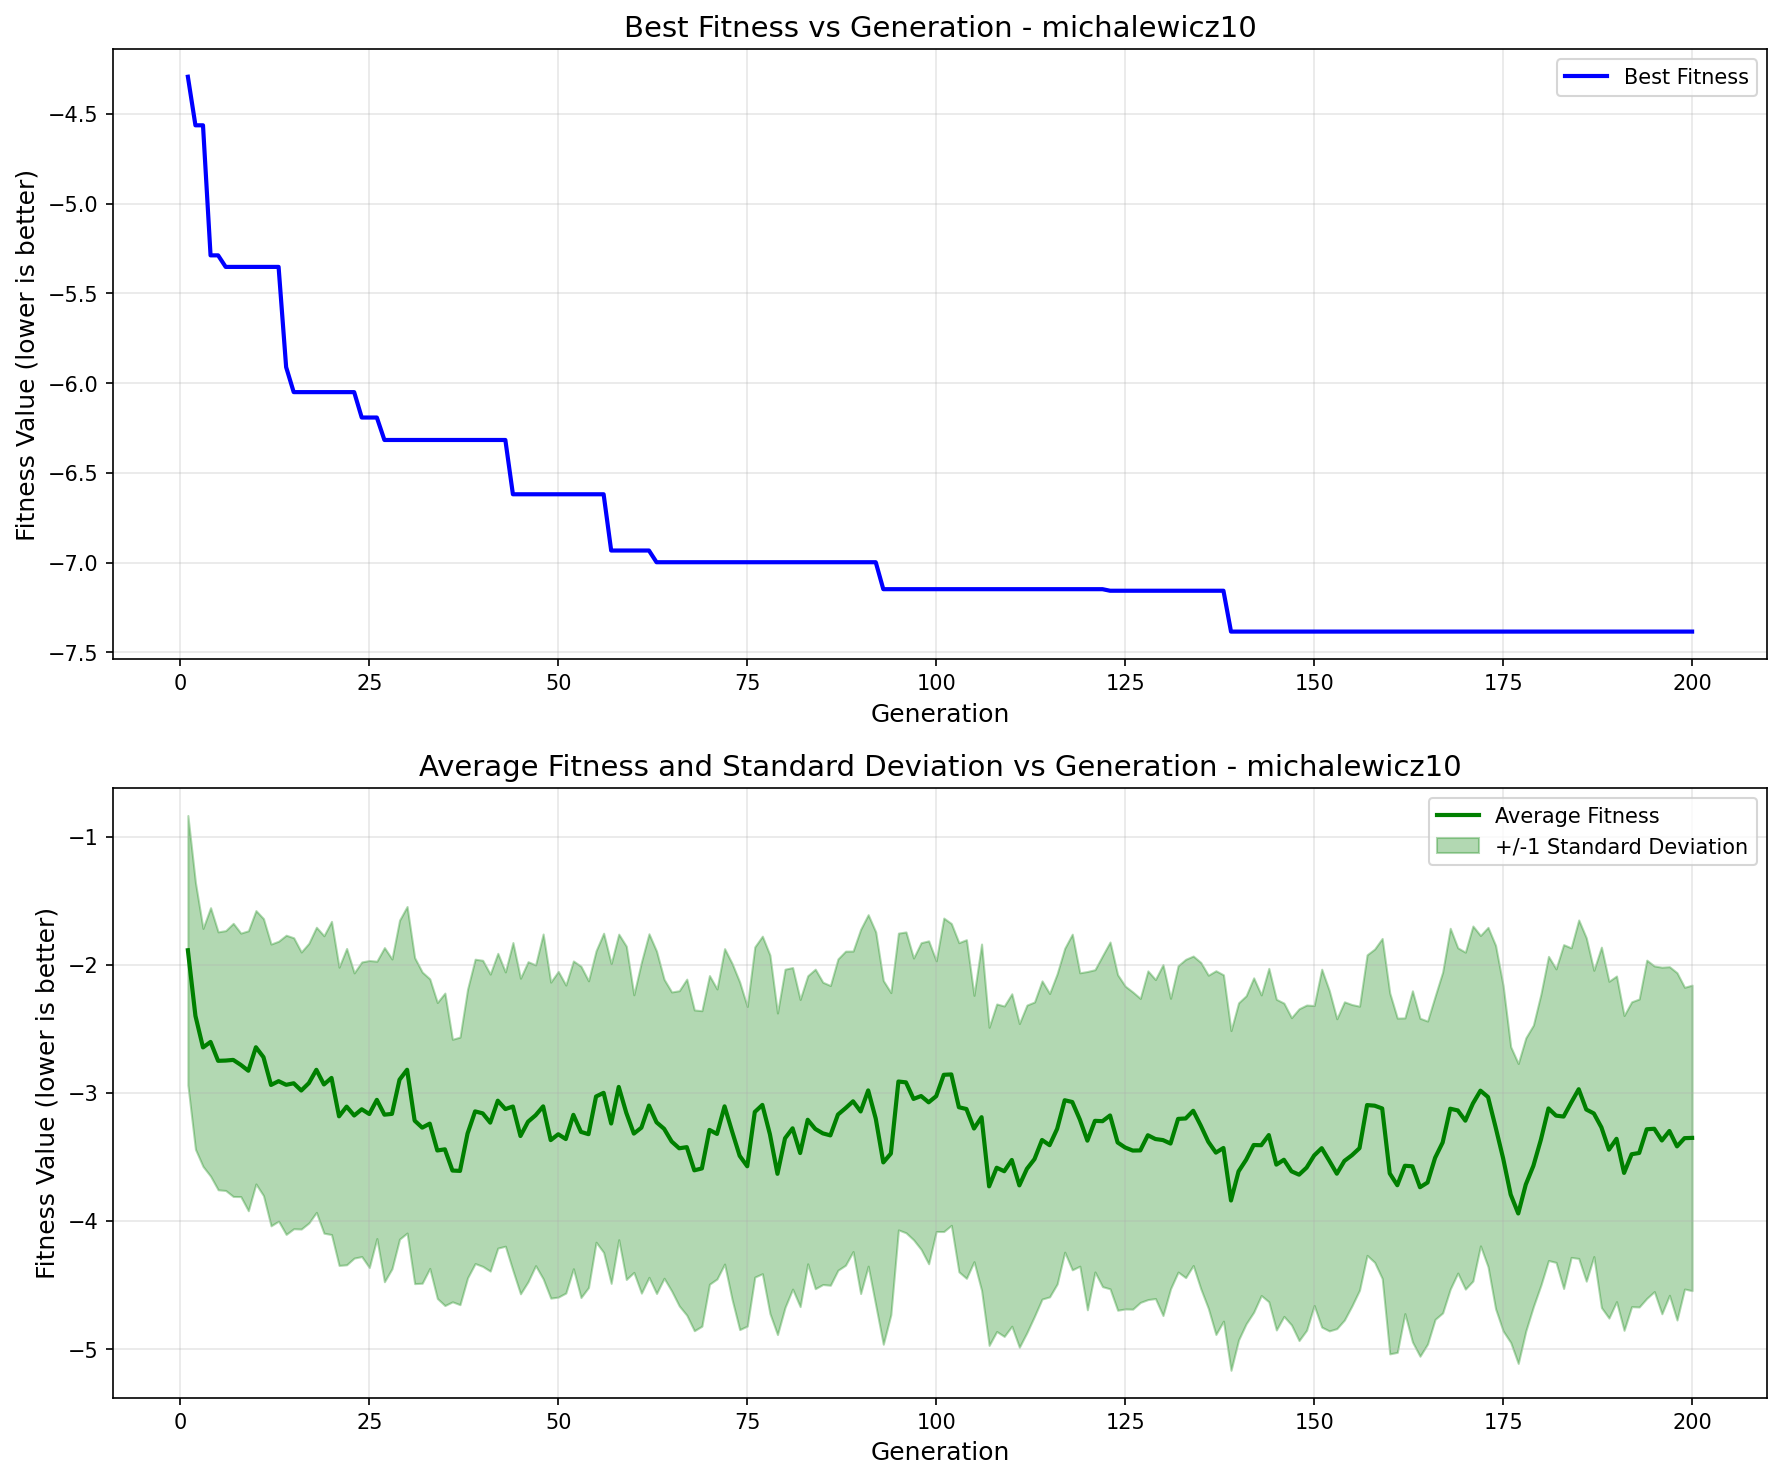

The file beside this chart, header and first rows:
generation, best_fitness, best_individual, mean_fitness, std_dev
1, -4.293, [1, 0, 1, 0, 0, 1, 2, 0, 0, 1, 0, 0, 0, …, -1.886, 1.052
2, -4.564, [1, 0, 1, 0, 0, 1, 2, 1, 0, 1, 0, 0, 0, …, -2.399, 1.041
3, -4.564, [1, 0, 1, 0, 0, 1, 2, 1, 0, 1, 0, 0, 0, …, -2.645, 0.929
4, -5.288, [1, 0, 1, 0, 1, 1, 2, 1, 0, 1, 0, 0, 0, …, -2.602, 1.048
5, -5.288, [1, 0, 1, 0, 1, 1, 2, 1, 0, 1, 0, 0, 0, …, -2.75, 1.007
6, -5.352, [1, 0, 1, 1, 1, 0, 1, 1, 0, 1, 1, 1, 0, …, -2.748, 1.014
7, -5.352, [1, 0, 1, 1, 1, 0, 1, 1, 0, 1, 1, 1, 0, …, -2.742, 1.066
8, -5.352, [1, 0, 1, 1, 1, 0, 1, 1, 0, 1, 1, 1, 0, …, -2.781, 1.028
9, -5.352, [1, 0, 1, 1, 1, 0, 1, 1, 0, 1, 1, 1, 0, …, -2.827, 1.093
10, -5.352, [1, 0, 1, 1, 1, 0, 1, 1, 0, 1, 1, 1, 0, …, -2.644, 1.067
11, -5.352, [1, 0, 1, 1, 1, 0, 1, 1, 0, 1, 1, 1, 0, …, -2.721, 1.081
12, -5.352, [1, 0, 1, 1, 1, 0, 1, 1, 0, 1, 1, 1, 0, …, -2.938, 1.1
13, -5.352, [1, 0, 1, 1, 1, 0, 1, 1, 0, 1, 1, 1, 0, …, -2.908, 1.093
14, -5.911, [1, 0, 1, 1, 0, 1, 2, 1, 0, 1, 0, 1, 0, …, -2.937, 1.168
15, -6.05, [1, 0, 1, 1, 0, 1, 2, 1, 0, 1, 0, 0, 0, …, -2.925, 1.136
16, -6.05, [1, 0, 1, 1, 0, 1, 2, 1, 0, 1, 0, 0, 0, …, -2.981, 1.081
17, -6.05, [1, 0, 1, 1, 0, 1, 2, 1, 0, 1, 0, 0, 0, …, -2.924, 1.092
18, -6.05, [1, 0, 1, 1, 0, 1, 2, 1, 0, 1, 0, 0, 0, …, -2.82, 1.113
19, -6.05, [1, 0, 1, 1, 0, 1, 2, 1, 0, 1, 0, 0, 0, …, -2.934, 1.161
20, -6.05, [1, 0, 1, 1, 0, 1, 2, 1, 0, 1, 0, 0, 0, …, -2.883, 1.223
21, -6.05, [1, 0, 1, 1, 0, 1, 2, 1, 0, 1, 0, 0, 0, …, -3.183, 1.164
22, -6.05, [1, 0, 1, 1, 0, 1, 2, 1, 0, 1, 0, 0, 0, …, -3.107, 1.235
23, -6.05, [1, 0, 1, 1, 0, 1, 2, 1, 0, 1, 0, 0, 0, …, -3.176, 1.113
24, -6.191, [1, 0, 1, 1, 0, 1, 2, 1, 0, 1, 1, 1, 0, …, -3.128, 1.15
25, -6.191, [1, 0, 1, 1, 0, 1, 2, 1, 0, 1, 1, 1, 0, …, -3.165, 1.198
26, -6.191, [1, 0, 1, 1, 0, 1, 2, 1, 0, 1, 1, 1, 0, …, -3.054, 1.082
27, -6.317, [1, 0, 1, 1, 0, 1, 2, 1, 0, 1, 2, 1, 0, …, -3.17, 1.304
28, -6.317, [1, 0, 1, 1, 0, 1, 2, 1, 0, 1, 2, 1, 0, …, -3.164, 1.209
29, -6.317, [1, 0, 1, 1, 0, 1, 2, 1, 0, 1, 2, 1, 0, …, -2.897, 1.245
30, -6.317, [1, 0, 1, 1, 0, 1, 2, 1, 0, 1, 2, 1, 0, …, -2.82, 1.275
31, -6.317, [1, 0, 1, 1, 0, 1, 2, 1, 0, 1, 2, 1, 0, …, -3.217, 1.272
32, -6.317, [1, 0, 1, 1, 0, 1, 2, 1, 0, 1, 2, 1, 0, …, -3.271, 1.214
33, -6.317, [1, 0, 1, 1, 0, 1, 2, 1, 0, 1, 2, 1, 0, …, -3.24, 1.13
34, -6.317, [1, 0, 1, 1, 0, 1, 2, 1, 0, 1, 2, 1, 0, …, -3.45, 1.155
35, -6.317, [1, 0, 1, 1, 0, 1, 2, 1, 0, 1, 2, 1, 0, …, -3.44, 1.22
36, -6.317, [1, 0, 1, 1, 0, 1, 2, 1, 0, 1, 2, 1, 0, …, -3.606, 1.025
37, -6.317, [1, 0, 1, 1, 0, 1, 2, 1, 0, 1, 2, 1, 0, …, -3.609, 1.044
38, -6.317, [1, 0, 1, 1, 0, 1, 2, 1, 0, 1, 2, 1, 0, …, -3.317, 1.127
39, -6.317, [1, 0, 1, 1, 0, 1, 2, 1, 0, 1, 2, 1, 0, …, -3.144, 1.188
40, -6.317, [1, 0, 1, 1, 0, 1, 2, 1, 0, 1, 2, 1, 0, …, -3.16, 1.195
41, -6.317, [1, 0, 1, 1, 0, 1, 2, 1, 0, 1, 2, 1, 0, …, -3.232, 1.159
42, -6.317, [1, 0, 1, 1, 0, 1, 2, 1, 0, 1, 2, 1, 0, …, -3.061, 1.151
43, -6.317, [1, 0, 1, 1, 0, 1, 2, 1, 0, 1, 2, 1, 0, …, -3.126, 1.07
44, -6.619, [1, 0, 1, 1, 0, 1, 2, 1, 0, 2, 3, 2, 0, …, -3.106, 1.28
45, -6.619, [1, 0, 1, 1, 0, 1, 2, 1, 0, 2, 3, 2, 0, …, -3.337, 1.232
46, -6.619, [1, 0, 1, 1, 0, 1, 2, 1, 0, 2, 3, 2, 0, …, -3.225, 1.249
47, -6.619, [1, 0, 1, 1, 0, 1, 2, 1, 0, 2, 3, 2, 0, …, -3.175, 1.174
48, -6.619, [1, 0, 1, 1, 0, 1, 2, 1, 0, 2, 3, 2, 0, …, -3.105, 1.346
49, -6.619, [1, 0, 1, 1, 0, 1, 2, 1, 0, 2, 3, 2, 0, …, -3.369, 1.233
50, -6.619, [1, 0, 1, 1, 0, 1, 2, 1, 0, 2, 3, 2, 0, …, -3.323, 1.271
51, -6.619, [1, 0, 1, 1, 0, 1, 2, 1, 0, 2, 3, 2, 0, …, -3.36, 1.202
52, -6.619, [1, 0, 1, 1, 0, 1, 2, 1, 0, 2, 3, 2, 0, …, -3.171, 1.201
53, -6.619, [1, 0, 1, 1, 0, 1, 2, 1, 0, 2, 3, 2, 0, …, -3.304, 1.293
54, -6.619, [1, 0, 1, 1, 0, 1, 2, 1, 0, 2, 3, 2, 0, …, -3.322, 1.197
55, -6.619, [1, 0, 1, 1, 0, 1, 2, 1, 0, 2, 3, 2, 0, …, -3.028, 1.138
56, -6.619, [1, 0, 1, 1, 0, 1, 2, 1, 0, 2, 3, 2, 0, …, -3, 1.246
57, -6.932, [1, 0, 1, 1, 0, 1, 2, 1, 0, 1, 0, 0, 0, …, -3.239, 1.248
58, -6.932, [1, 0, 1, 1, 0, 1, 2, 1, 0, 1, 0, 0, 0, …, -2.953, 1.193
59, -6.932, [1, 0, 1, 1, 0, 1, 2, 1, 0, 1, 0, 0, 0, …, -3.156, 1.301
60, -6.932, [1, 0, 1, 1, 0, 1, 2, 1, 0, 1, 0, 0, 0, …, -3.318, 1.084
... 140 more rows
